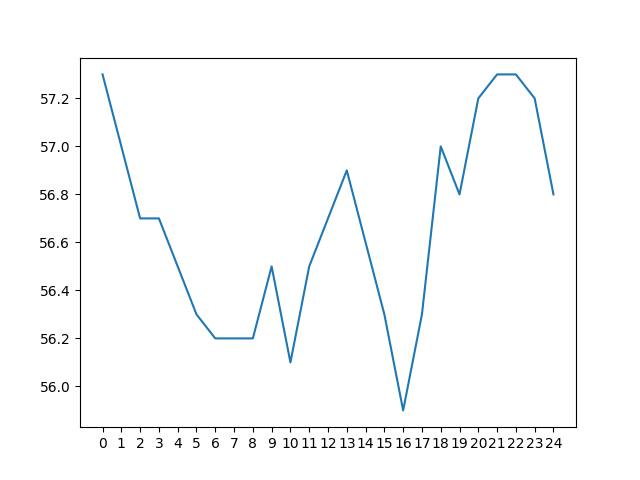

Data behind this chart, as committed beside it:
day 0, day 1, day 2, day 3, day 4, day 5, day 6, day 7, day 8, day 9, day 10, day 11, day 12, day 13, day 14, day 15, day 16, day 17, day 18, day 19, day 20, day 21, day 22, day 23
68.0, 68.6, 69.7, 70.7, 72.0, 73.5, 76.9, 80.4, 82.3, 82.4, 81.4, 79.8, 77.3, 74.8, 71.4, 67.5, 62.7, 58.2, 57.1, 57.2, 57.3, 57.3, 57.3, 57.9
67.1, 67.6, 68.4, 69.3, 70.3, 71.5, 73.0, 76.5, 80.2, 82.1, 81.9, 81.1, 79.1, 76.7, 74.2, 71.3, 66.9, 62.3, 58.0, 56.8, 56.8, 56.8, 57.0, 57.1
66.2, 66.7, 67.4, 68.2, 69.1, 69.9, 71.1, 72.6, 76.2, 79.9, 81.6, 81.5, 80.6, 78.6, 76.2, 74.0, 70.7, 66.3, 61.9, 57.6, 56.2, 56.3, 56.5, 56.7
65.3, 65.9, 66.4, 67.0, 67.8, 68.7, 69.5, 70.8, 72.4, 75.7, 79.4, 80.8, 81.1, 79.9, 78.0, 75.9, 73.5, 70.2, 65.9, 61.4, 56.9, 55.8, 56.0, 56.2
64.7, 65.0, 65.5, 66.0, 66.7, 67.3, 68.2, 69.1, 70.4, 72.0, 75.3, 79.1, 80.1, 80.6, 79.4, 77.7, 75.6, 73.2, 69.7, 65.6, 60.9, 56.3, 55.3, 55.6
64.3, 64.4, 64.8, 65.1, 65.8, 66.2, 66.8, 67.7, 68.7, 70.0, 71.8, 74.8, 78.7, 79.5, 80.1, 79.0, 77.6, 75.3, 72.7, 69.3, 65.1, 60.5, 56.0, 55.1
63.7, 63.8, 63.9, 64.3, 64.9, 65.4, 66.0, 66.5, 67.2, 68.3, 69.4, 71.1, 74.0, 78.0, 79.0, 79.7, 78.9, 77.2, 75.0, 72.4, 68.8, 64.9, 60.3, 55.7
64.5, 63.4, 63.4, 63.7, 63.9, 64.5, 65.1, 65.5, 66.1, 66.8, 67.8, 68.8, 70.6, 73.4, 77.6, 78.8, 79.3, 78.4, 76.9, 74.5, 72.1, 68.5, 64.5, 59.9
68.6, 64.3, 63.0, 63.0, 63.3, 63.6, 64.1, 64.6, 65.1, 65.8, 66.2, 67.2, 68.3, 70.1, 73.0, 77.4, 78.2, 79.0, 78.0, 76.4, 74.1, 71.7, 68.1, 64.1
72.5, 68.5, 63.8, 62.5, 62.6, 62.8, 63.2, 63.6, 64.2, 64.8, 65.3, 66.0, 66.9, 67.7, 69.7, 72.6, 76.8, 77.8, 78.6, 77.6, 75.9, 73.8, 71.4, 67.8
75.9, 72.2, 68.0, 63.5, 62.1, 62.3, 62.4, 62.7, 63.1, 63.7, 64.4, 64.7, 65.4, 66.3, 67.3, 69.2, 72.2, 76.1, 77.5, 78.3, 77.3, 75.8, 73.5, 70.9
78.5, 75.7, 72.0, 67.6, 63.2, 61.8, 61.9, 61.9, 62.2, 62.7, 63.2, 63.7, 64.3, 65.0, 65.9, 66.8, 68.9, 71.7, 75.8, 77.4, 77.7, 77.3, 75.5, 73.3
81.0, 78.4, 75.7, 71.9, 67.3, 62.8, 61.4, 61.5, 61.6, 61.8, 62.1, 62.6, 63.4, 63.8, 64.7, 65.5, 66.7, 68.6, 71.2, 75.3, 77.4, 77.7, 76.7, 75.0
82.6, 80.8, 78.2, 75.5, 71.6, 66.9, 62.4, 61.0, 61.1, 61.2, 61.4, 61.8, 62.2, 62.9, 63.3, 64.3, 65.0, 66.3, 68.3, 70.8, 75.0, 77.2, 77.2, 76.2
83.6, 82.6, 80.6, 78.0, 75.1, 71.3, 66.5, 62.0, 60.6, 60.7, 60.9, 61.0, 61.2, 61.8, 62.6, 63.2, 63.8, 64.6, 65.7, 68.0, 70.8, 74.7, 76.9, 76.8
84.0, 83.7, 82.4, 80.4, 77.7, 74.6, 70.9, 66.1, 61.7, 60.2, 60.3, 60.4, 60.6, 60.8, 61.5, 62.2, 62.6, 63.2, 64.2, 65.3, 67.4, 70.6, 74.2, 76.4
83.5, 84.0, 83.5, 82.3, 79.9, 77.5, 74.1, 70.5, 65.7, 61.3, 59.8, 59.7, 60.0, 60.1, 60.6, 61.2, 61.6, 62.1, 62.8, 63.8, 65.3, 67.1, 70.1, 74.0
82.0, 83.5, 84.0, 83.4, 81.8, 79.7, 77.0, 73.9, 70.1, 65.4, 60.8, 59.3, 59.4, 59.6, 59.8, 60.3, 60.7, 61.0, 61.6, 62.3, 63.4, 65.1, 66.9, 69.5
78.9, 82.0, 83.3, 83.7, 83.1, 81.4, 79.3, 76.7, 73.7, 69.7, 64.8, 60.4, 59.0, 59.1, 59.3, 59.5, 59.9, 60.1, 60.5, 60.9, 61.8, 63.1, 64.8, 66.6
75.1, 78.7, 81.8, 83.0, 83.4, 82.8, 81.2, 79.0, 76.4, 73.3, 69.2, 64.4, 60.0, 58.7, 58.7, 58.9, 59.2, 59.3, 59.7, 59.9, 60.6, 61.6, 62.8, 64.2
73.0, 74.8, 78.5, 81.6, 82.8, 83.2, 82.6, 80.9, 78.7, 76.2, 72.7, 68.7, 63.8, 59.4, 58.4, 58.3, 58.6, 58.7, 58.9, 59.1, 59.4, 60.5, 61.1, 62.6
71.2, 72.8, 74.4, 77.8, 81.3, 82.6, 83.1, 82.2, 80.6, 78.5, 75.8, 72.2, 68.3, 63.4, 59.0, 57.9, 57.8, 58.3, 58.3, 58.3, 58.6, 59.2, 60.1, 60.8
69.7, 71.0, 72.4, 74.1, 77.2, 80.7, 82.4, 82.8, 81.9, 80.3, 78.0, 75.4, 71.7, 67.9, 63.2, 58.6, 57.3, 57.6, 57.9, 57.8, 57.8, 58.3, 59.0, 59.7
68.6, 69.7, 70.7, 72.0, 73.5, 76.9, 80.4, 82.3, 82.4, 81.4, 79.8, 77.3, 74.8, 71.4, 67.5, 62.7, 58.2, 57.1, 57.2, 57.3, 57.3, 57.3, 57.9, 58.8
67.6, 68.4, 69.3, 70.3, 71.5, 73.0, 76.5, 80.2, 82.1, 81.9, 81.1, 79.1, 76.7, 74.2, 71.3, 66.9, 62.3, 58.0, 56.8, 56.8, 56.8, 57.0, 57.1, 57.7
